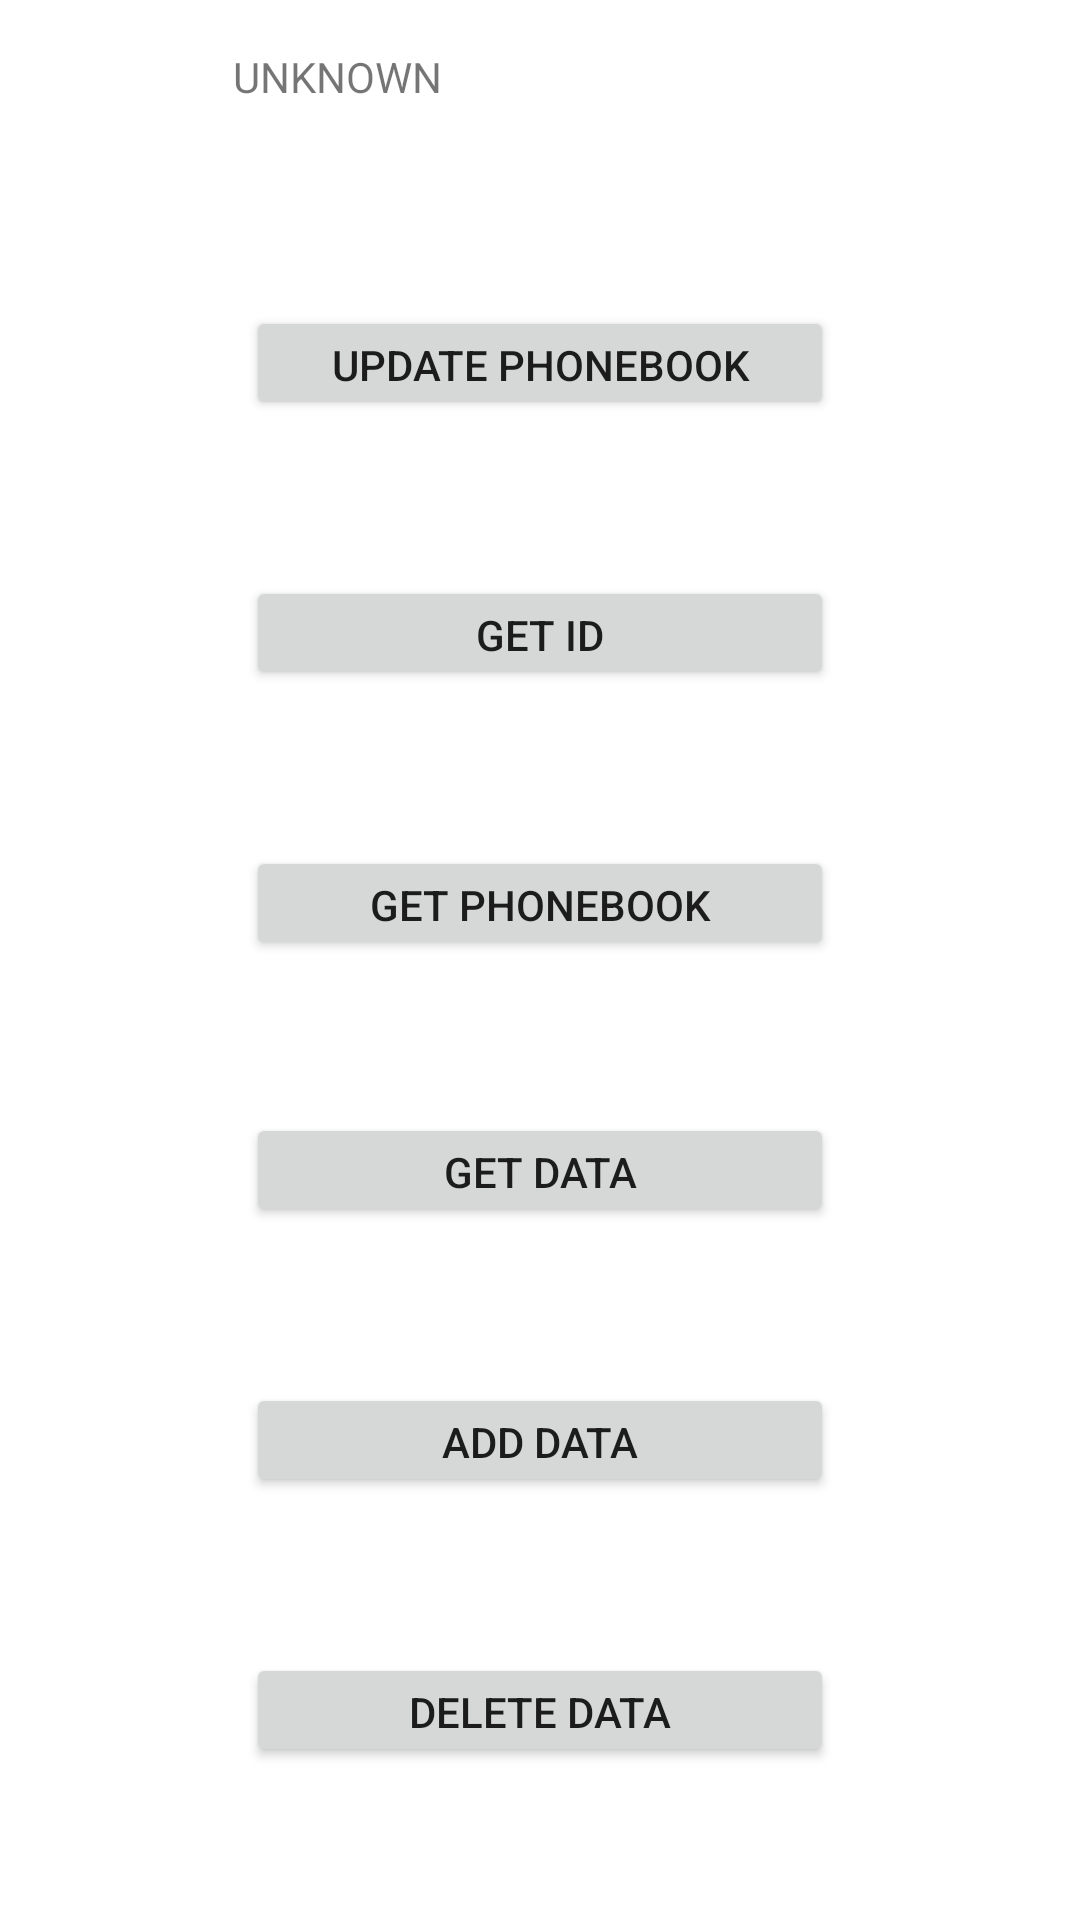

Here is an Android app screen rendered from its layout file. Give the layout XML and the strings, colors and styles it references.
<!-- AndroidManifest.xml: application theme Theme.PortfolioP2PApi -->
<!-- res/layout/activity_command.xml -->
<?xml version="1.0" encoding="utf-8"?>
<androidx.constraintlayout.widget.ConstraintLayout xmlns:android="http://schemas.android.com/apk/res/android"
    xmlns:app="http://schemas.android.com/apk/res-auto"
    xmlns:tools="http://schemas.android.com/tools"
    android:layout_width="match_parent"
    android:layout_height="match_parent"
    tools:context=".CommandActivity">

    <Button
        android:id="@+id/updatePhonebook"
        android:layout_width="196dp"
        android:layout_height="0dp"
        android:layout_marginBottom="52dp"
        android:text="Update Phonebook"
        app:layout_constraintBottom_toTopOf="@+id/getId"
        app:layout_constraintEnd_toEndOf="@+id/getId"
        app:layout_constraintStart_toStartOf="@+id/getId"
        app:layout_constraintTop_toBottomOf="@+id/textField" />

    <Button
        android:id="@+id/getId"
        android:layout_width="196dp"
        android:layout_height="0dp"
        android:layout_marginBottom="52dp"
        android:text="Get ID"
        app:layout_constraintBottom_toTopOf="@+id/getPhonebook"
        app:layout_constraintEnd_toEndOf="@+id/getPhonebook"
        app:layout_constraintStart_toStartOf="@+id/getPhonebook"
        app:layout_constraintTop_toBottomOf="@+id/updatePhonebook" />

    <Button
        android:id="@+id/deleteData"
        android:layout_width="196dp"
        android:layout_height="0dp"
        android:layout_marginBottom="51dp"
        android:text="Delete Data"
        app:layout_constraintBottom_toBottomOf="parent"
        app:layout_constraintEnd_toEndOf="parent"
        app:layout_constraintStart_toStartOf="parent"
        app:layout_constraintTop_toBottomOf="@+id/addData" />

    <Button
        android:id="@+id/getData"
        android:layout_width="196dp"
        android:layout_height="0dp"
        android:layout_marginBottom="52dp"
        android:text="Get Data"
        app:layout_constraintBottom_toTopOf="@+id/addData"
        app:layout_constraintEnd_toEndOf="@+id/addData"
        app:layout_constraintStart_toStartOf="@+id/addData"
        app:layout_constraintTop_toBottomOf="@+id/getPhonebook" />

    <Button
        android:id="@+id/getPhonebook"
        android:layout_width="196dp"
        android:layout_height="0dp"
        android:layout_marginBottom="51dp"
        android:text="Get Phonebook"
        app:layout_constraintBottom_toTopOf="@+id/getData"
        app:layout_constraintEnd_toEndOf="@+id/getData"
        app:layout_constraintStart_toStartOf="@+id/getData"
        app:layout_constraintTop_toBottomOf="@+id/getId" />

    <Button
        android:id="@+id/addData"
        android:layout_width="196dp"
        android:layout_height="0dp"
        android:layout_marginBottom="52dp"
        android:text="Add Data"
        app:layout_constraintBottom_toTopOf="@+id/deleteData"
        app:layout_constraintEnd_toEndOf="@+id/deleteData"
        app:layout_constraintStart_toStartOf="@+id/deleteData"
        app:layout_constraintTop_toBottomOf="@+id/getData" />

    <TextView
        android:id="@+id/textField"
        android:layout_width="205dp"
        android:layout_height="0dp"
        android:layout_marginTop="16dp"
        android:layout_marginBottom="48dp"
        android:text="UNKNOWN"
        app:layout_constraintBottom_toTopOf="@+id/updatePhonebook"
        app:layout_constraintEnd_toEndOf="@+id/updatePhonebook"
        app:layout_constraintStart_toStartOf="@+id/updatePhonebook"
        app:layout_constraintTop_toTopOf="parent" />

</androidx.constraintlayout.widget.ConstraintLayout>
<!-- resources referenced by this layout -->
<resources>
  <style name="Theme.PortfolioP2PApi" parent="Theme.MaterialComponents.DayNight.DarkActionBar">
          
          <item name="colorPrimary">@color/purple_500</item>
          <item name="colorPrimaryVariant">@color/purple_700</item>
          <item name="colorOnPrimary">@color/white</item>
          
          <item name="colorSecondary">@color/teal_200</item>
          <item name="colorSecondaryVariant">@color/teal_700</item>
          <item name="colorOnSecondary">@color/black</item>
          
          <item name="android:statusBarColor">?attr/colorPrimaryVariant</item>
          
      </style>
  <!-- not gathered from this repository: default colours our renderer supplied (Android Studio template values) -->
  <color name="purple_500">#FF6200EE</color>
  <color name="purple_700">#FF3700B3</color>
  <color name="teal_200">#FF03DAC5</color>
  <color name="teal_700">#FF018786</color>
  <color name="black">#FF000000</color>
  <color name="white">#FFFFFFFF</color>
</resources>
